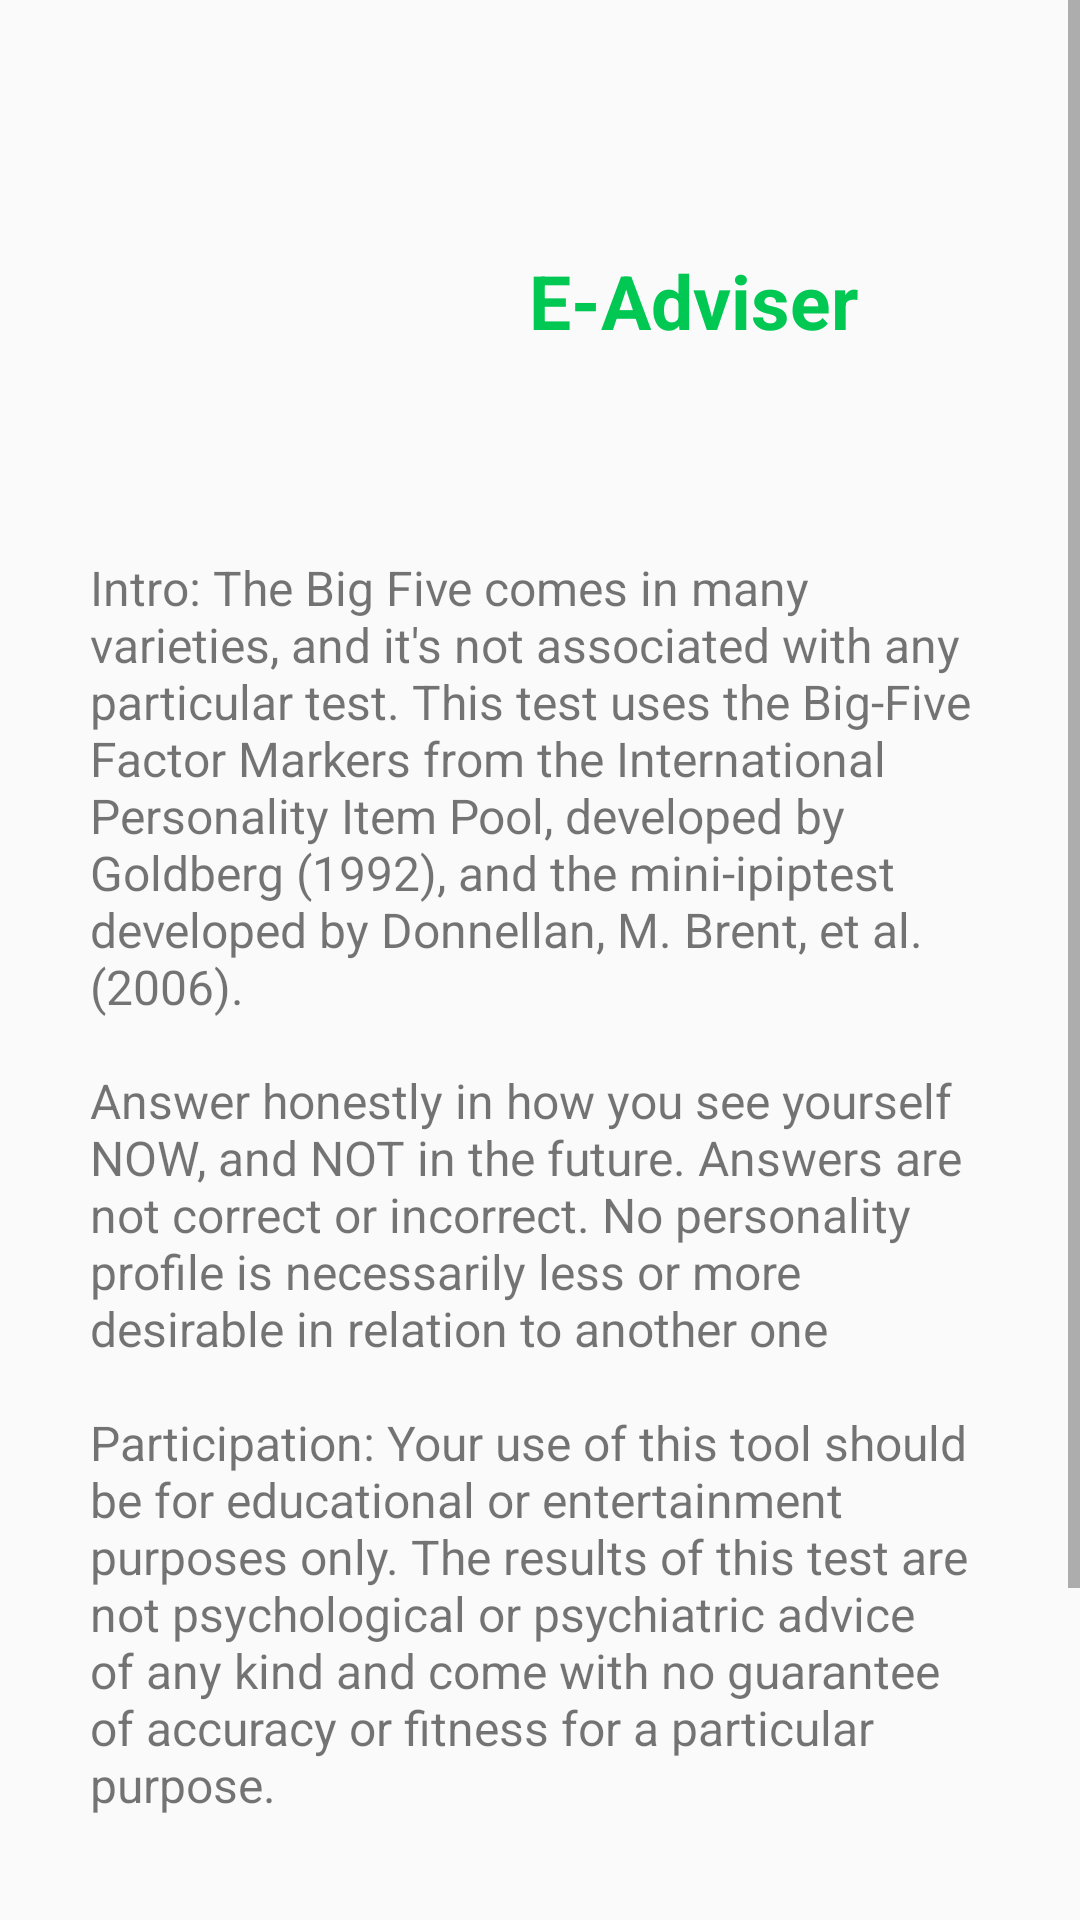

Write the Android layout XML for this screen, with the resource values it uses.
<!-- AndroidManifest.xml: activity theme Theme.AppCompat.DayNight.NoActionBar -->
<!-- res/layout/activity_first.xml -->
<?xml version="1.0" encoding="utf-8"?>
<ScrollView xmlns:android="http://schemas.android.com/apk/res/android"
    xmlns:tools="http://schemas.android.com/tools"
    android:layout_height="match_parent"
    xmlns:app="http://schemas.android.com/apk/res-auto"
    android:orientation="vertical"
    android:layout_width="match_parent"

    >

    <LinearLayout
        android:layout_width="match_parent"
        android:layout_height="wrap_content"
        android:orientation="vertical"
        >


        <androidx.constraintlayout.widget.ConstraintLayout
            android:id="@+id/constraintLayout7"
            android:layout_width="300dp"
            android:layout_height="100dp"

            android:layout_marginTop="50dp"
            android:layout_marginBottom="20dp"

            android:layout_gravity="center">

            <TextView


                android:id="@+id/textView"
                android:layout_width="130dp"
                android:layout_height="wrap_content"
                android:gravity="center_horizontal"
                android:text="E-Adviser"

                android:textAlignment="center"
                android:textColor="@color/greenPrimary"
                android:textSize="25sp"
                android:textStyle="bold"
                app:layout_constraintBottom_toBottomOf="parent"
                app:layout_constraintEnd_toEndOf="parent"
                app:layout_constraintHorizontal_bias="0.8"
                app:layout_constraintStart_toStartOf="parent"

                app:layout_constraintTop_toTopOf="parent" />

            <ImageView
                android:id="@+id/imageView"
                android:layout_width="100dp"
                android:layout_height="82dp"


                app:layout_constraintBottom_toBottomOf="parent"
                app:layout_constraintEnd_toEndOf="parent"
                app:layout_constraintHorizontal_bias="0.133"
                app:layout_constraintStart_toStartOf="parent"
                app:layout_constraintTop_toTopOf="parent"
                app:srcCompat="@mipmap/advise_me_logo" />


        </androidx.constraintlayout.widget.ConstraintLayout>

        <TextView
            android:id="@+id/TEXT_VIEW_INSTRUCTIONS"
            android:layout_width="match_parent"
            android:layout_height="match_parent"
            android:layout_gravity="center"
            android:layout_marginLeft="30dp"
            android:layout_marginTop="15dp"
            android:text="@string/Instructions"

            android:layout_marginRight="30dp"
            android:textSize="16sp" />


        <Button
            android:id="@+id/button_agree"
            android:text="Agree"
            android:textColor="@color/white"
            android:layout_width="260dp"
            android:height="40dp"
            android:background="@drawable/rounded_btn"
            android:layout_height="wrap_content"
            android:layout_gravity="center"
            android:layout_marginTop="80dp"
            android:layout_marginBottom="40dp"

            />





    </LinearLayout>





</ScrollView>
<!-- resources referenced by this layout -->
<resources>
  <color name="greenPrimary">#00c853</color>
  <color name="white">#FFFFFFFF</color>
  <!-- drawable rounded_btn (drawable) -->
  <?xml version="1.0" encoding="utf-8"?>
  <shape xmlns:android="http://schemas.android.com/apk/res/android"
      android:shape="rectangle">
      <solid android:color="@color/greenPrimary" />
      <corners android:bottomRightRadius="8dp"
          android:bottomLeftRadius="8dp"
          android:topRightRadius="8dp"
          android:topLeftRadius="8dp"/>
  </shape>
  <!-- mipmap advise_me_logo: png bitmap (mipmap-hdpi, 1668 bytes) -->
  <string name="Instructions">
          Intro: The Big Five comes in many varieties, and it\'s not associated with any particular test. This test uses the Big-Five Factor Markers from the International Personality Item Pool, developed by Goldberg (1992), and the "mini-ipip" test developed by Donnellan, M. Brent, et al.(2006).\u000D\n\u000D\nAnswer honestly in how you see yourself NOW, and NOT in the future. Answers are not correct or incorrect. No personality profile is necessarily less or more desirable in relation to another one\u000D\n\u000D\nParticipation: Your use of this tool should be for educational or entertainment purposes only. The results of this test are not psychological or psychiatric advice of any kind and come with no guarantee of accuracy or fitness for a particular purpose.
      </string>
</resources>
